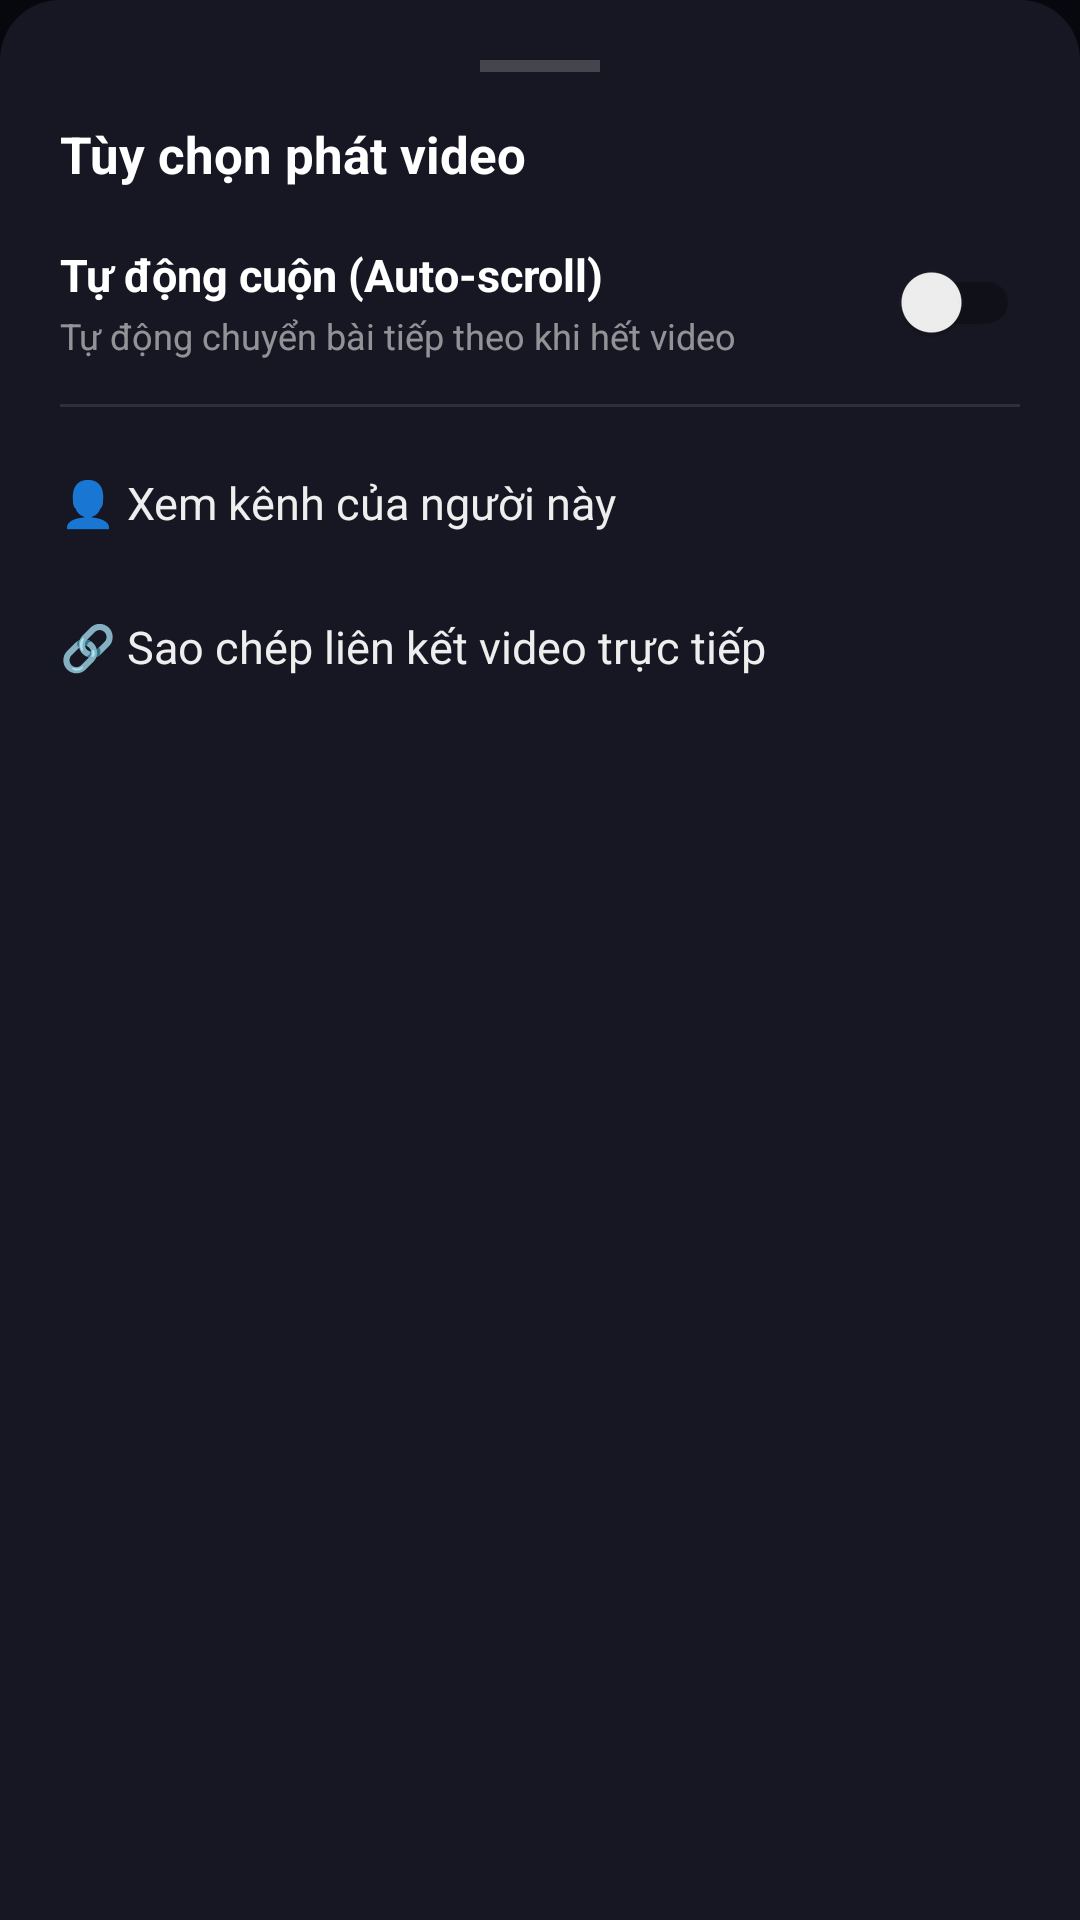

Reconstruct the res/layout file that produces this screen, plus the resources it refers to.
<!-- AndroidManifest.xml: application theme Theme.TikTokMusic -->
<!-- res/layout/dialog_video_options.xml -->
<?xml version="1.0" encoding="utf-8"?>
<LinearLayout xmlns:android="http://schemas.android.com/apk/res/android"
    android:layout_width="match_parent"
    android:layout_height="wrap_content"
    android:background="@drawable/bg_sheet_rounded"
    android:orientation="vertical"
    android:padding="20dp">

    <View
        android:layout_width="40dp"
        android:layout_height="4dp"
        android:layout_gravity="center_horizontal"
        android:layout_marginBottom="16dp"
        android:background="#33FFFFFF" />

    <TextView
        android:layout_width="wrap_content"
        android:layout_height="wrap_content"
        android:text="Tùy chọn phát video"
        android:textColor="#FFFFFF"
        android:textSize="17sp"
        android:textStyle="bold" />

    
    <LinearLayout
        android:layout_width="match_parent"
        android:layout_height="52dp"
        android:layout_marginTop="12dp"
        android:gravity="center_vertical"
        android:orientation="horizontal">

        <LinearLayout
            android:layout_width="0dp"
            android:layout_height="wrap_content"
            android:layout_weight="1"
            android:orientation="vertical">

            <TextView
                android:layout_width="wrap_content"
                android:layout_height="wrap_content"
                android:text="Tự động cuộn (Auto-scroll)"
                android:textColor="#FFFFFF"
                android:textSize="15sp"
                android:textStyle="bold" />

            <TextView
                android:layout_width="wrap_content"
                android:layout_height="wrap_content"
                android:layout_marginTop="2dp"
                android:text="Tự động chuyển bài tiếp theo khi hết video"
                android:textColor="#88FFFFFF"
                android:textSize="12sp" />
        </LinearLayout>

        <androidx.appcompat.widget.SwitchCompat
            android:id="@+id/switchAutoScrollOption"
            android:layout_width="wrap_content"
            android:layout_height="wrap_content" />
    </LinearLayout>

    <View
        android:layout_width="match_parent"
        android:layout_height="1dp"
        android:layout_marginVertical="8dp"
        android:background="#1AFFFFFF" />

    
    <TextView
        android:id="@+id/btnOptionViewAuthor"
        android:layout_width="match_parent"
        android:layout_height="48dp"
        android:gravity="center_vertical"
        android:text="👤 Xem kênh của người này"
        android:textColor="#EEEEEE"
        android:textSize="15sp" />

    
    <TextView
        android:id="@+id/btnOptionCopyLink"
        android:layout_width="match_parent"
        android:layout_height="48dp"
        android:gravity="center_vertical"
        android:text="🔗 Sao chép liên kết video trực tiếp"
        android:textColor="#EEEEEE"
        android:textSize="15sp" />

</LinearLayout>
<!-- resources referenced by this layout -->
<resources>
  <!-- drawable bg_sheet_rounded (drawable) -->
  <?xml version="1.0" encoding="utf-8"?>
  <shape xmlns:android="http://schemas.android.com/apk/res/android"
      android:shape="rectangle">
      <corners
          android:topLeftRadius="20dp"
          android:topRightRadius="20dp" />
      <solid android:color="#161722" />
  </shape>
  <style name="Theme.TikTokMusic" parent="Theme.MaterialComponents.DayNight.NoActionBar">
          <item name="android:statusBarColor">#07080d</item>
          <item name="android:navigationBarColor">#07080d</item>
          <item name="android:windowBackground">#07080d</item>
      </style>
</resources>
